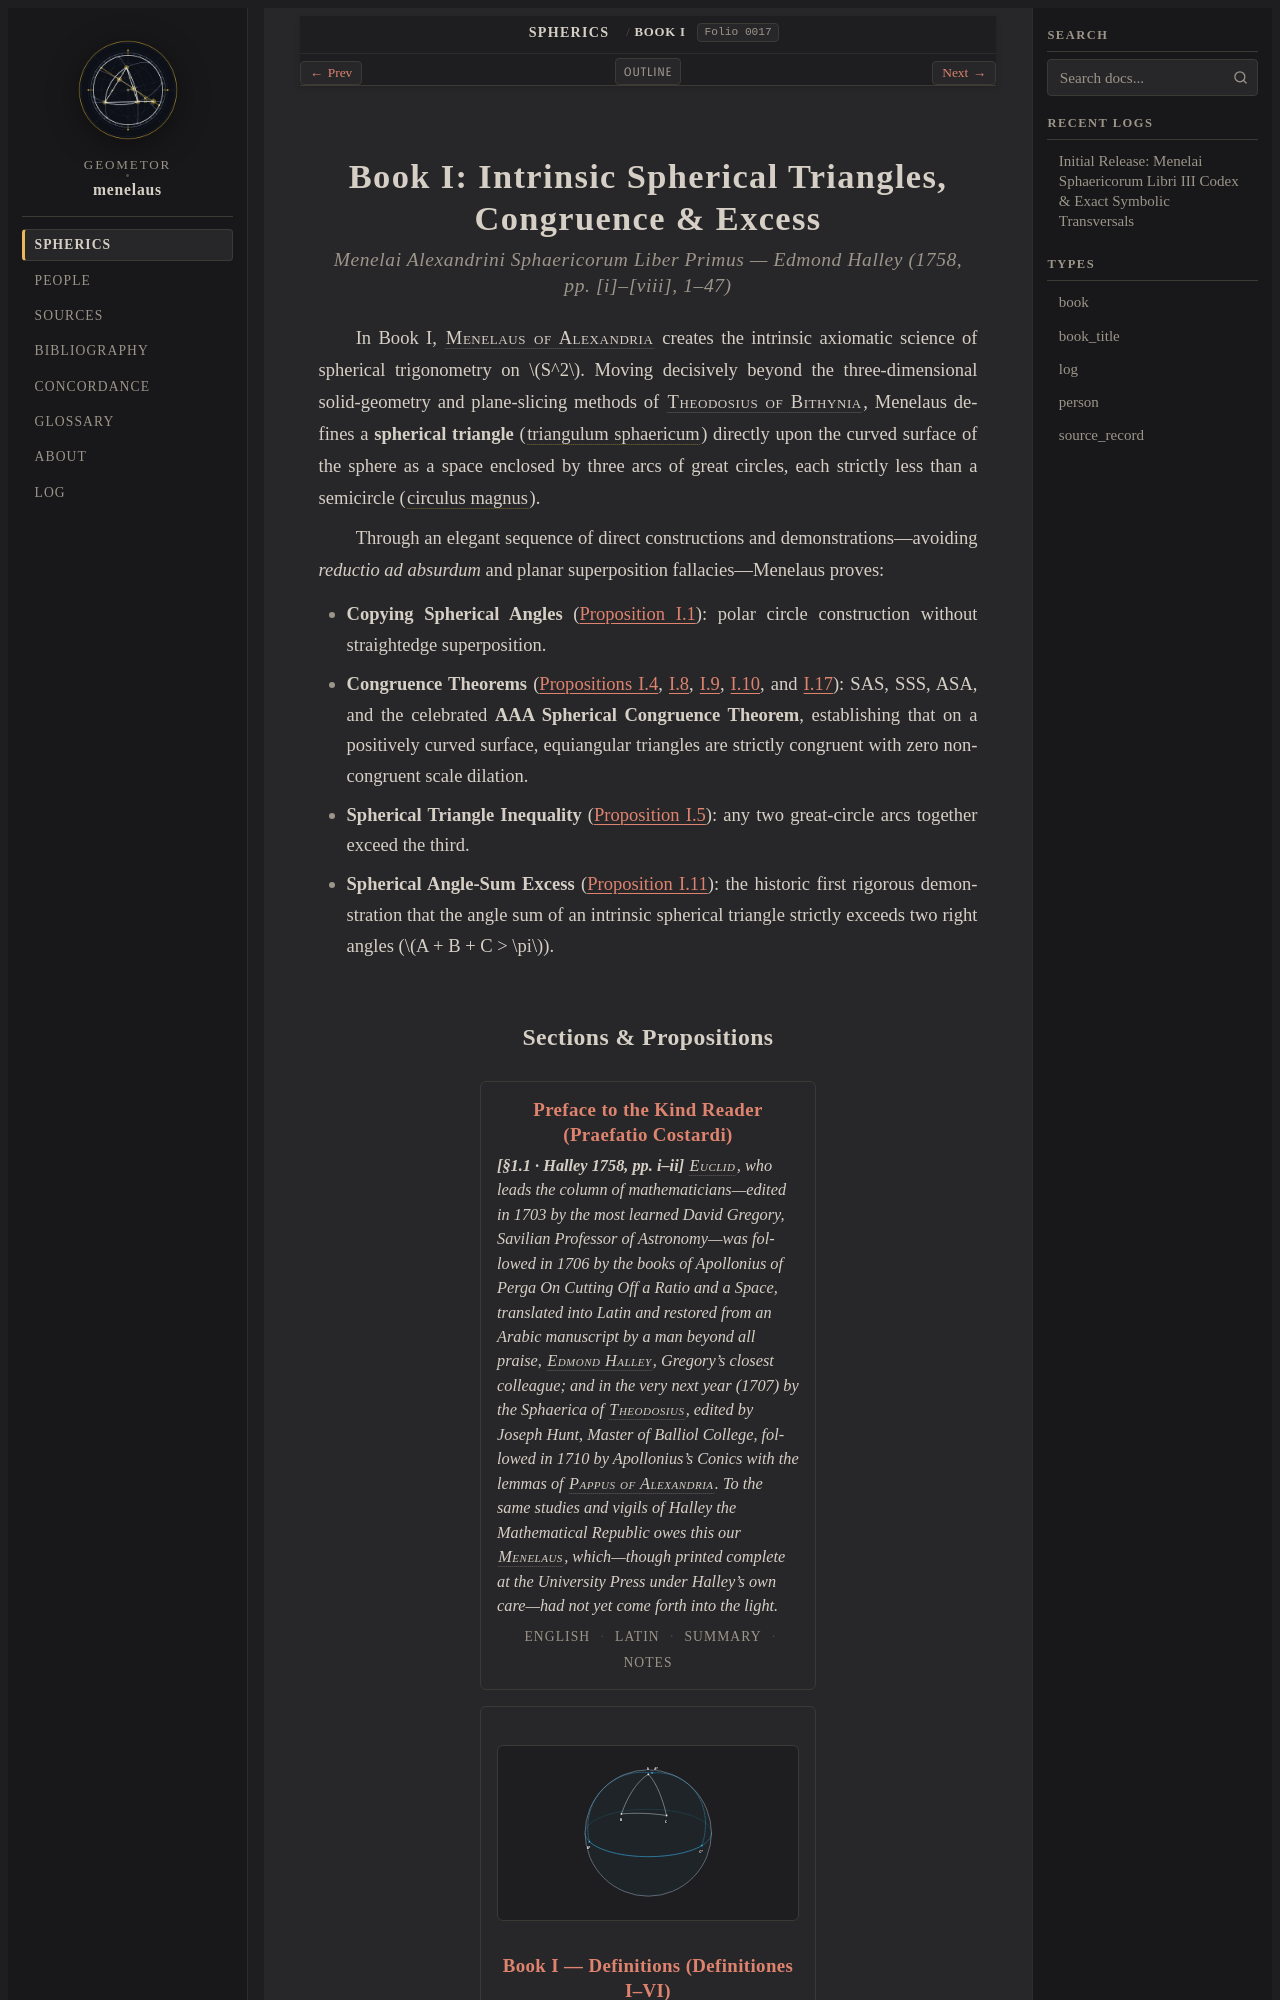

repository: geometor/menelaus · page: sphaerica/liber_i/index.html · generator: sphinx

:layout: book
:order: 1
:canonical_id: Book I
:breadcrumb_title: Book I
:title: Book I: Intrinsic Spherical Triangles, Congruence & Excess
:nav_title: Book I
:folio: halley_1758_menelai_sphaericorum:0017
:excerpt: Intrinsic axiomatic geometry of spherical triangles on S^2, spherical congruence theorems (SAS, SSS, ASA, AAA), and the discovery of positive spherical excess.

.. _unit-1:
.. _unit-1-en:
.. _unit-1-la:
.. _unit-1-summary:
.. _unit-1-notes:
.. _liber-i:
.. _liber-i-index:
